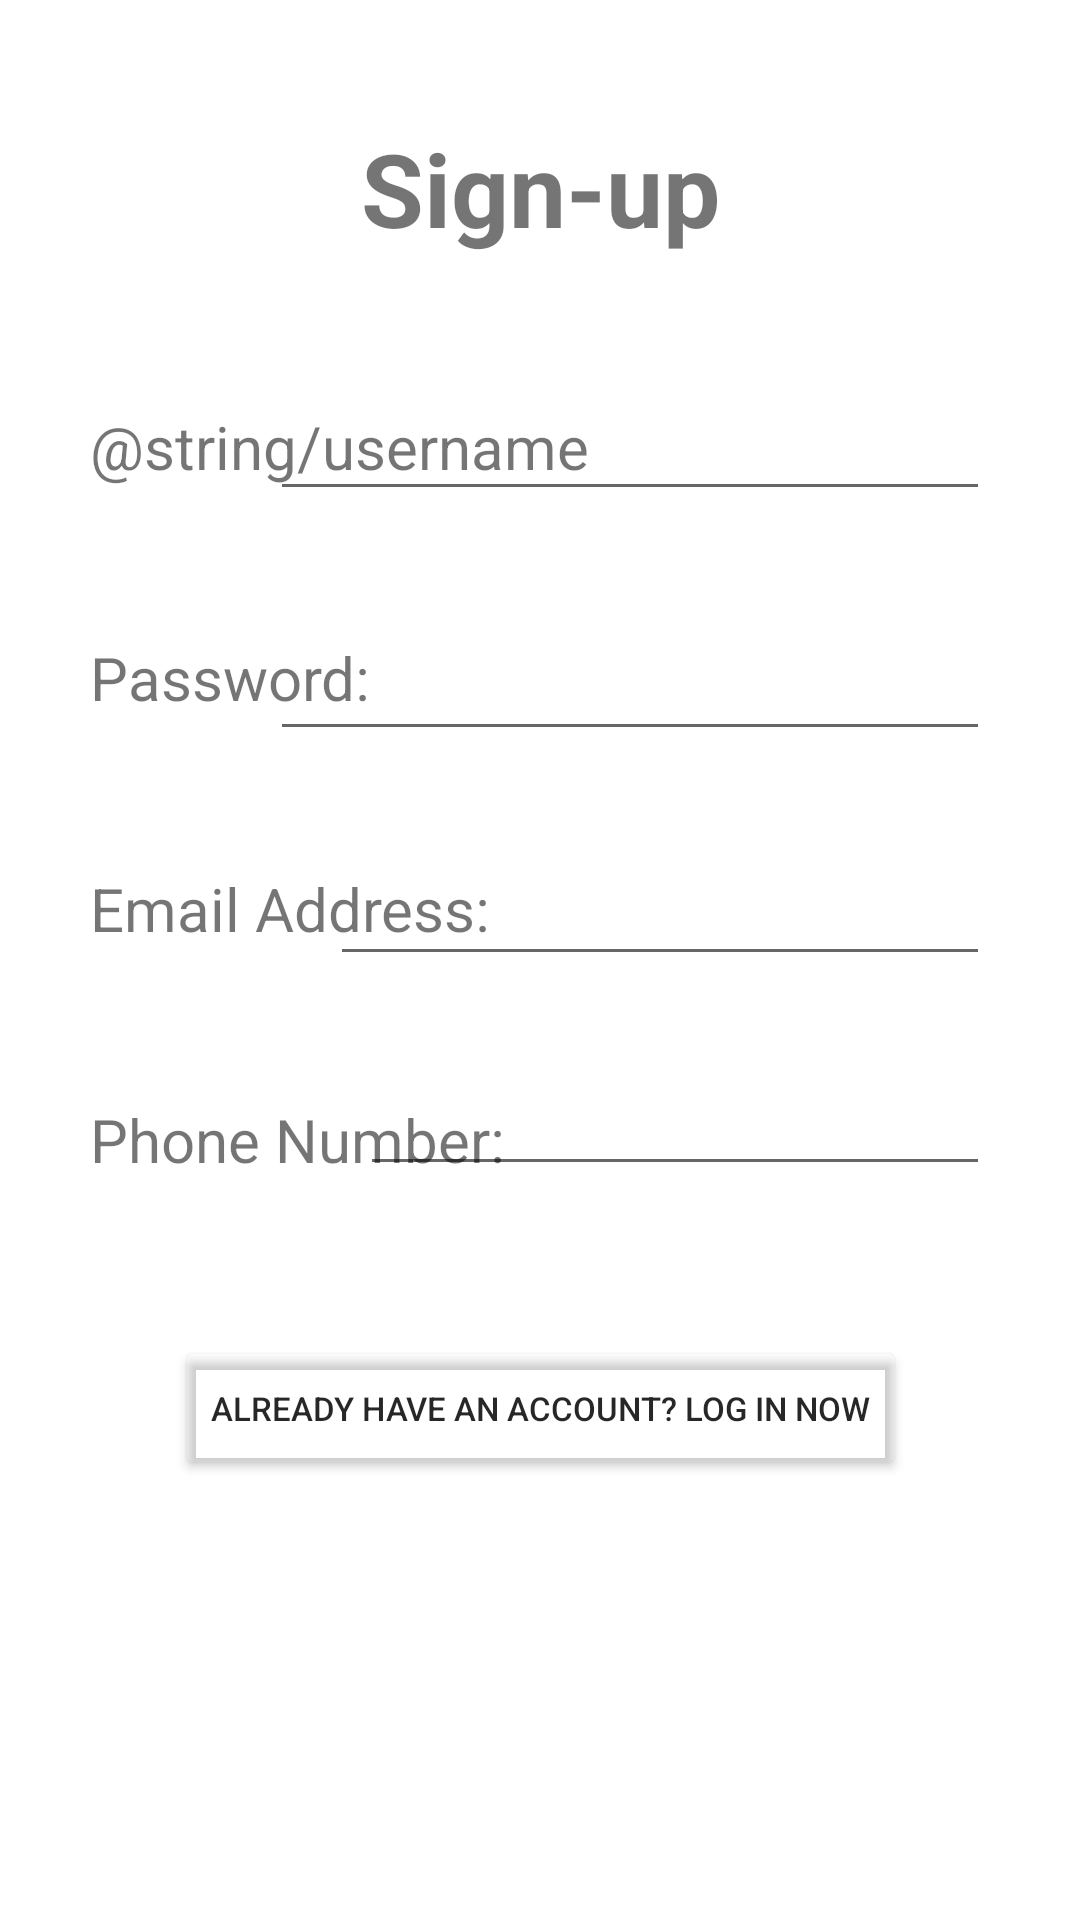

Write the Android layout XML for this screen, with the resource values it uses.
<!-- AndroidManifest.xml: application theme Theme.CP3407Assignment -->
<!-- res/layout/signin_page.xml -->
<?xml version="1.0" encoding="utf-8"?>
<androidx.constraintlayout.widget.ConstraintLayout xmlns:android="http://schemas.android.com/apk/res/android"
    xmlns:app="http://schemas.android.com/apk/res-auto"
    xmlns:tools="http://schemas.android.com/tools"
    android:layout_width="match_parent"
    android:layout_height="match_parent">

    <com.google.android.material.textfield.TextInputEditText
        android:id="@+id/phoneNumberInput"
        android:layout_width="210dp"
        android:layout_height="40dp"
        android:layout_marginTop="30dp"
        android:layout_marginEnd="30dp"
        android:textSize="12sp"
        android:inputType="phone"
        app:layout_constraintEnd_toEndOf="parent"
        app:layout_constraintTop_toBottomOf="@+id/emailInput" />

    <TextView
        android:id="@+id/signInHeading"
        android:layout_width="wrap_content"
        android:layout_height="wrap_content"
        android:layout_marginTop="40dp"
        android:text="@string/sign_in"
        android:textSize="34sp"
        android:textStyle="bold"
        app:layout_constraintEnd_toEndOf="parent"
        app:layout_constraintStart_toStartOf="parent"
        app:layout_constraintTop_toTopOf="parent" />

    <TextView
        android:id="@+id/userNameText"
        android:layout_width="wrap_content"
        android:layout_height="wrap_content"
        android:layout_marginStart="30dp"
        android:layout_marginTop="50dp"
        android:text="@string/username"
        android:textSize="20sp"
        app:layout_constraintStart_toStartOf="parent"
        app:layout_constraintTop_toBottomOf="@+id/signInHeading" />

    <TextView
        android:id="@+id/passwordText"
        android:layout_width="wrap_content"
        android:layout_height="wrap_content"
        android:layout_marginStart="30dp"
        android:layout_marginTop="50dp"
        android:text="@string/password"
        android:textSize="20sp"
        app:layout_constraintStart_toStartOf="parent"
        app:layout_constraintTop_toBottomOf="@+id/userNameText" />

    <TextView
        android:id="@+id/emailText"
        android:layout_width="wrap_content"
        android:layout_height="wrap_content"
        android:layout_marginStart="30dp"
        android:layout_marginTop="50dp"
        android:text="@string/email_address"
        android:textSize="20sp"
        app:layout_constraintStart_toStartOf="parent"
        app:layout_constraintTop_toBottomOf="@+id/passwordText" />

    <TextView
        android:id="@+id/phoneNumberText"
        android:layout_width="wrap_content"
        android:layout_height="wrap_content"
        android:layout_marginStart="30dp"
        android:layout_marginTop="50dp"
        android:text="@string/phone_number"
        android:textSize="20sp"
        app:layout_constraintStart_toStartOf="parent"
        app:layout_constraintTop_toBottomOf="@+id/emailText" />

    <Button
        android:id="@+id/confirmButton"
        android:layout_width="wrap_content"
        android:layout_height="wrap_content"
        android:layout_marginTop="100dp"
        android:layout_marginBottom="200dp"
        android:text="@string/confirm"
        app:layout_constraintBottom_toBottomOf="parent"
        app:layout_constraintEnd_toEndOf="parent"
        app:layout_constraintStart_toStartOf="parent"
        app:layout_constraintTop_toBottomOf="@+id/phoneNumberInput" />

    <Button
        android:id="@+id/returnToLoginButton"
        android:layout_width="wrap_content"
        android:layout_height="wrap_content"
        android:layout_marginBottom="145dp"
        android:text="@string/already_have_an_account_log_in_now"
        android:textColor="#D8000000"
        android:textSize="11sp"
        app:backgroundTint="#00FFFFFF"
        app:layout_constraintBottom_toBottomOf="parent"
        app:layout_constraintEnd_toEndOf="parent"
        app:layout_constraintStart_toStartOf="parent"
        app:layout_constraintTop_toBottomOf="@+id/confirmButton" />

    <com.google.android.material.textfield.TextInputEditText
        android:id="@+id/userNameInput"
        android:layout_width="240dp"
        android:layout_height="40dp"
        android:layout_marginTop="45dp"
        android:layout_marginEnd="30dp"
        android:textSize="12sp"
        android:inputType="text"
        android:contentDescription="@string/enter_username"
        app:layout_constraintEnd_toEndOf="parent"
        app:layout_constraintTop_toBottomOf="@+id/signInHeading" />

    <com.google.android.material.textfield.TextInputEditText
        android:id="@+id/passwordInput"
        android:layout_width="240dp"
        android:layout_height="40dp"
        android:layout_marginTop="40dp"
        android:layout_marginEnd="30dp"
        android:textSize="12sp"
        android:inputType="textPassword"
        android:contentDescription="@string/enter_password"
        app:layout_constraintEnd_toEndOf="parent"
        app:layout_constraintTop_toBottomOf="@+id/userNameInput" />

    <com.google.android.material.textfield.TextInputEditText
        android:id="@+id/emailInput"
        android:layout_width="220dp"
        android:layout_height="40dp"
        android:layout_marginTop="35dp"
        android:layout_marginEnd="30dp"
        android:textSize="12sp"
        android:inputType="textEmailAddress"
        android:contentDescription="@string/enter_email_address"
        app:layout_constraintEnd_toEndOf="parent"
        app:layout_constraintTop_toBottomOf="@+id/passwordInput" />

</androidx.constraintlayout.widget.ConstraintLayout>
<!-- resources referenced by this layout -->
<resources>
  <string name="already_have_an_account_log_in_now">Already have an account? Log in now</string>
  <string name="confirm">Confirm</string>
  <string name="email_address">Email Address:</string>
  <string name="enter_email_address">Enter Email Address</string>
  <string name="enter_password">Enter Password</string>
  <string name="enter_username">Enter Username</string>
  <string name="password">Password:</string>
  <string name="phone_number">Phone Number:</string>
  <string name="sign_in">Sign-up</string>
  <style name="Theme.CP3407Assignment" parent="Theme.MaterialComponents.DayNight.DarkActionBar">
          
          <item name="android:statusBarColor">?attr/colorPrimaryVariant</item>
          
      </style>
</resources>
